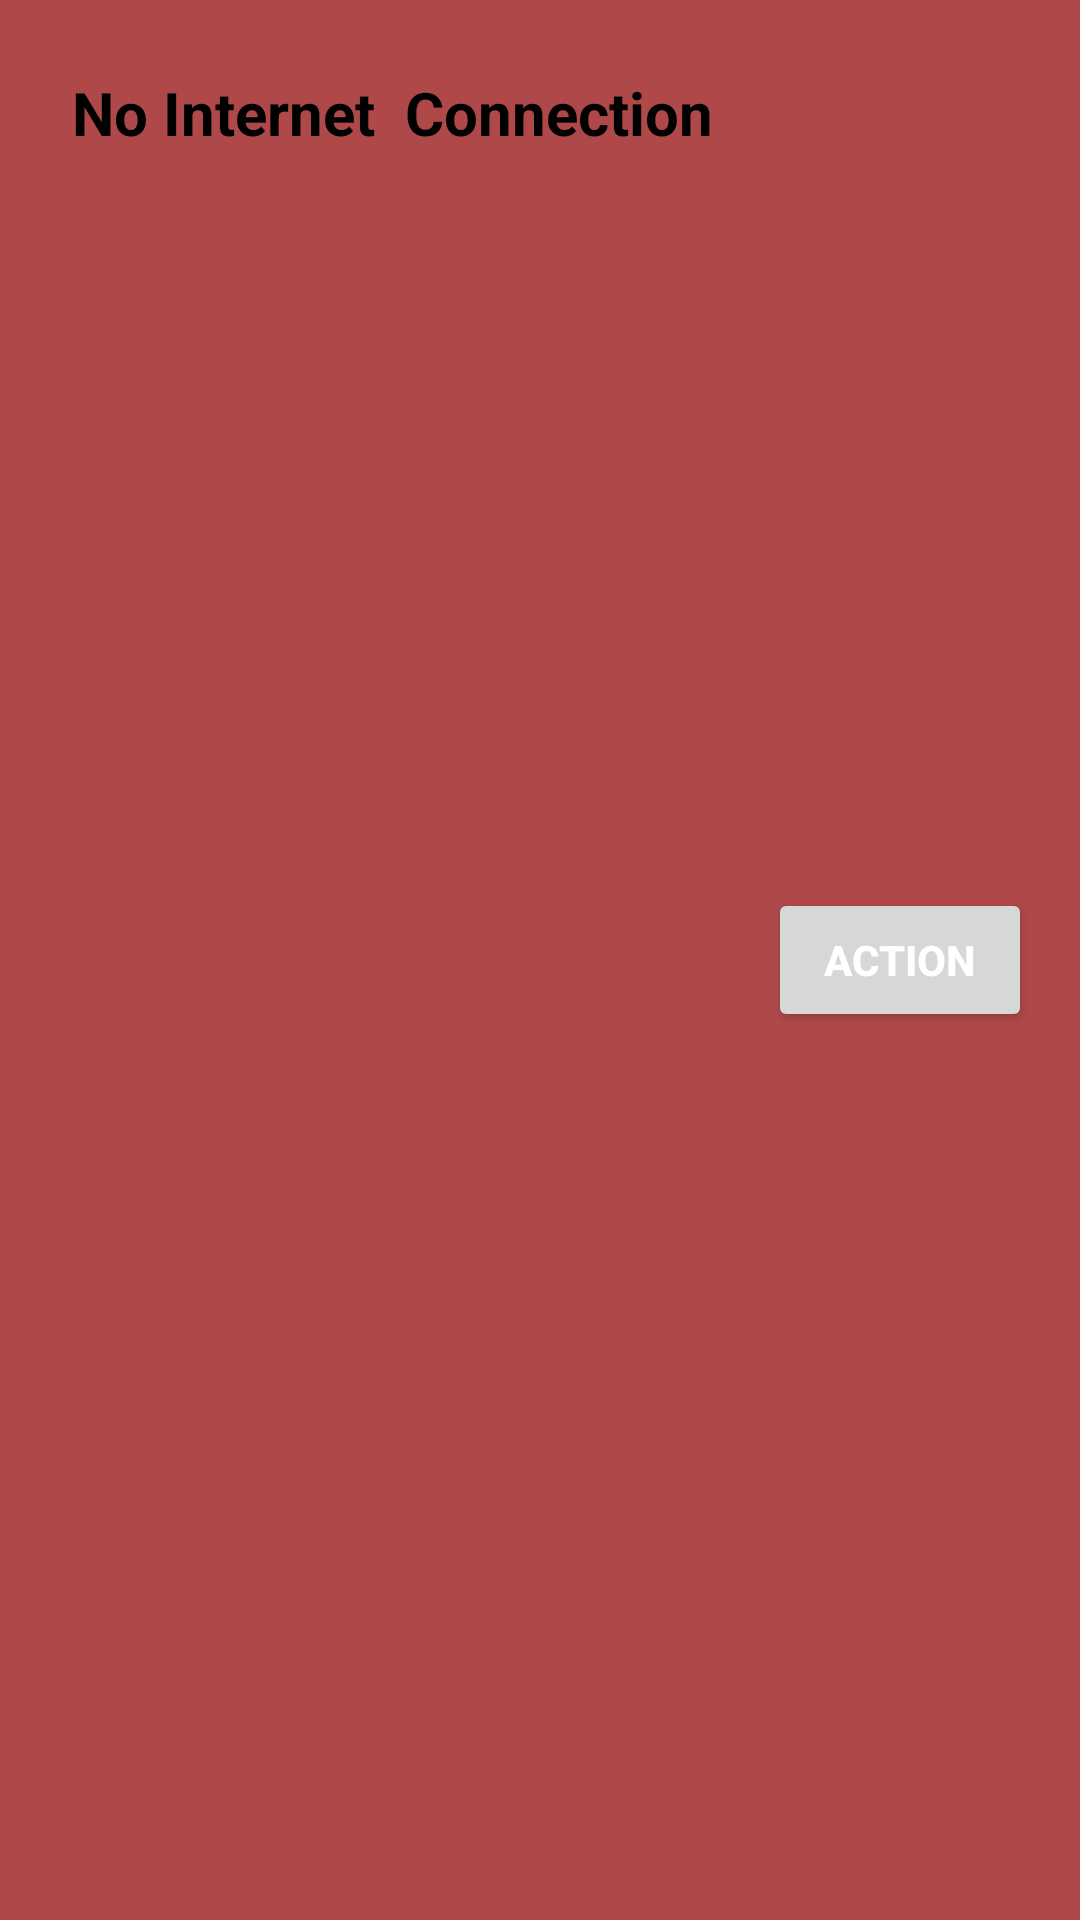

Write the Android layout XML for this screen, with the resource values it uses.
<!-- AndroidManifest.xml: application theme Theme.Shopify -->
<!-- res/layout/custom_snakbar.xml -->
<?xml version="1.0" encoding="utf-8"?>
<androidx.constraintlayout.widget.ConstraintLayout xmlns:android="http://schemas.android.com/apk/res/android"
    xmlns:app="http://schemas.android.com/apk/res-auto"
    xmlns:tools="http://schemas.android.com/tools"
    android:layout_width="match_parent"
    android:layout_height="wrap_content"
    android:background="#AF4949"
    android:orientation="horizontal"
    android:padding="16dp">

    <TextView
        android:id="@+id/snakBartv"
        android:layout_width="0dp"
        android:layout_height="0dp"
        android:layout_marginStart="8dp"
        android:layout_marginTop="8dp"
        android:layout_marginEnd="8dp"
        android:layout_marginBottom="8dp"
        android:text="No Internet  Connection"
        android:textColor="#000000"
        android:textSize="20sp"
        android:textStyle="bold"
        app:layout_constraintBottom_toBottomOf="parent"
        app:layout_constraintEnd_toStartOf="@+id/button"
        app:layout_constraintStart_toStartOf="parent"
        app:layout_constraintTop_toTopOf="parent" />

    <Button
        android:id="@+id/button"
        android:layout_width="wrap_content"
        android:layout_height="wrap_content"
        android:text="Action"
        android:textColor="#fff"
        android:textStyle="bold"
        app:layout_constraintBottom_toBottomOf="parent"
        app:layout_constraintEnd_toEndOf="parent"
        app:layout_constraintTop_toTopOf="parent" />

</androidx.constraintlayout.widget.ConstraintLayout>
<!-- resources referenced by this layout -->
<resources>
  <style name="Theme.Shopify" parent="Theme.MaterialComponents.DayNight.NoActionBar">
          
          <item name="colorPrimary">#1E90FF</item>
          <item name="colorPrimaryVariant">#1E90FF</item>
          <item name="colorOnPrimary">@color/white</item>
          
          <item name="colorSecondary">#1E90FF</item>
          <item name="colorSecondaryVariant">@color/teal_700</item>
          <item name="colorOnSecondary">@color/black</item>
          
          <item name="android:statusBarColor">?attr/colorPrimaryVariant</item>
          
      </style>
  <color name="white">#FFFFFFFF</color>
  <color name="teal_700">#FF018786</color>
  <color name="black">#FF000000</color>
</resources>
